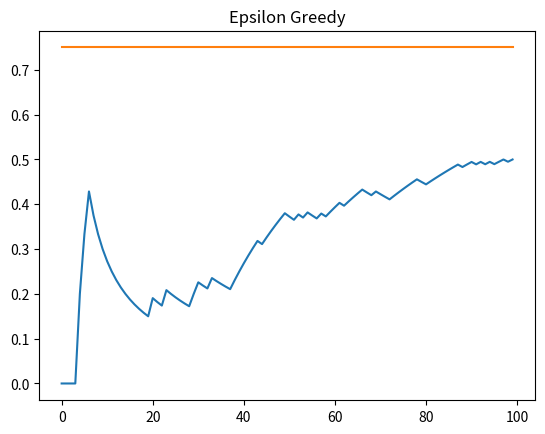

Write Python code to recreate this figure.
import matplotlib.pyplot as plt
import numpy as np


# Number of times we are gonna run our program.
Epochs = 100 # Optimal would be minimum 1000 trails or greater if you wanna see results.
# Pre defining bandit probabilities to see how the algorithm changes the program's behavior.
BD_Prob = [0.2,0.5,0.75]
# Defininig ε (epsilon)
epsilon = 0.1

class Bandit:
  def __init__(self,p):
    self.p = p
    self.estimate_p = 0
    self.N = 0 # Number of samples we have collected by running our program.

  def pull(self):

    return np.random.random() < self.p
    # Returns true or false at random rate of self.p value. Nothing else.

  def update(self,x):
    self.N += 1
    self.estimate_p = ((self.N-1)*self.estimate_p + x)/self.N
  
  def model():
    # Converting each bandit into Type of Class Bandit so that we can access the class's functions.
    bandits = [Bandit(p) for p in BD_Prob]
    rewards = np.zeros(Epochs)
    num_times_explored = 0
    num_times_exploited = 0
    num_optimal = 0
    optimal_j = np.argmax([b.estimate_p for b in bandits])
    # Optimal J would be 2. since we already defined the probabilities.
    for i in range(Epochs):
      # Epsilon Greedy Algorithm
      if np.random.random() < epsilon:
        num_times_explored += 1
        j = np.random.randint(len(bandits))
      else:
        num_times_exploited += 1
        j = np.argmax([b.estimate_p for b in bandits])
      if j == optimal_j:
        num_optimal += 1
        # Checking if the optimal bandit has changed or not.
        # Can be helpful if result isn't satisfactory and want to change Epsilon value accordingly.

      # Updating the win probabilty of the selected bandit.
      x = bandits[j].pull()
      rewards[i] = x
      bandits[j].update(x)

    for b in bandits:
      print(f"Mean Estimate: {b.estimate_p}")

    print(f"Overall Win Rate: {rewards.sum()/Epochs}")
    cumulative_rewards = np.cumsum(rewards)
    plt.title('Epsilon Greedy')
    win_rates = cumulative_rewards / (np.arange(Epochs)+1)
    plt.plot(win_rates)
    plt.plot(np.ones(Epochs)*np.max(BD_Prob))
    plt.show()
    
if __name__ == '__main__':
  Bandit.model()


